pico-8 play session: mixed d-pad (fixed 12-tick cycle)

[t = 1 s] mixed d-pad (1.2s cycle ×~1): → ← ↑ ↓ + 🅾/❎ taps, ~1s
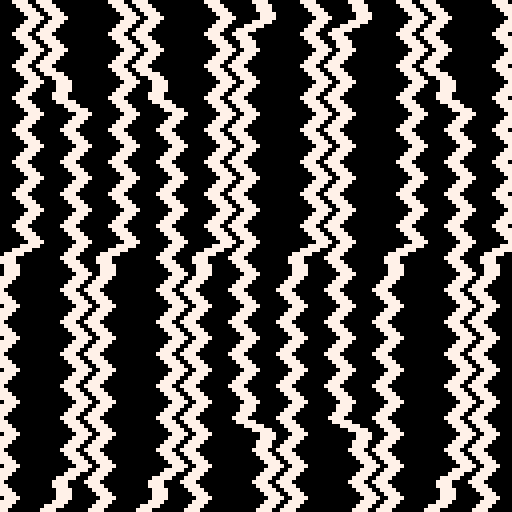
[t = 2 s] mixed d-pad (1.2s cycle ×~1): → ← ↑ ↓ + 🅾/❎ taps, ~2s
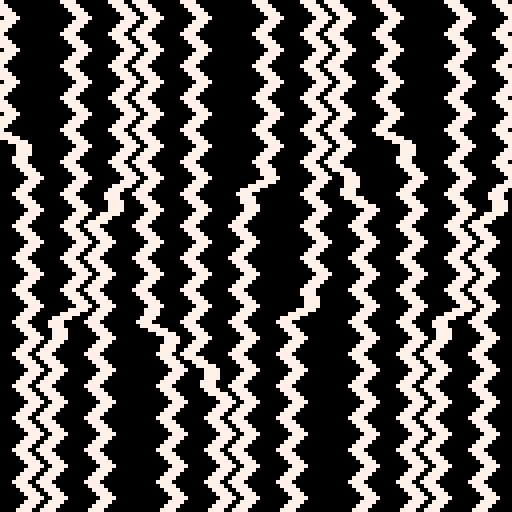
[t = 8 s] mixed d-pad (1.2s cycle ×~6): → ← ↑ ↓ + 🅾/❎ taps, ~8s
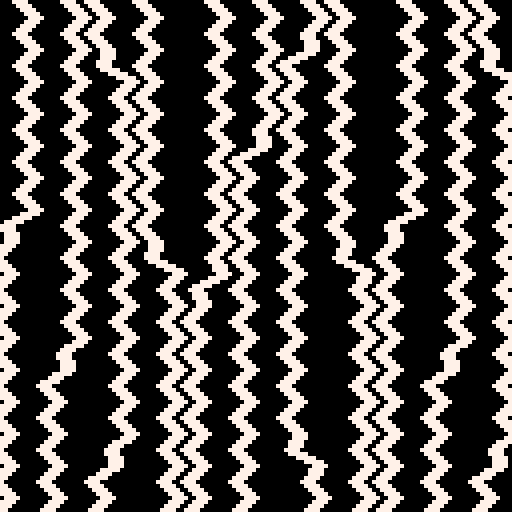

pico-8 cartridge
version 29
__lua__

-- [redacted]
--https://twitter.com/picoter8/status/1346347724107624454

--[[
  put this check_time function at the start of the cart
  make sure to call check_time() somehwere in the cart.
  in most tweetcarts, the bast place to do this is direclty before "flip()"
--]]
function check_time() 
  --id is stored in the parameters field
  my_id = stat(6)

  --the breadcrumb field is the name of the start cart + "," + the number of seconds we should play
  my_info = stat(100)
  --if we don't have it, stop checking
  if my_info == nil then
    return
  end

  breadcumb_parts = split(my_info, ",", true)
  start_cart_name = breadcumb_parts[1]
  max_time = breadcumb_parts[2]

  --check if we hit the max time
  if time() > max_time or btnp(1) then
    load(start_cart_name,"",my_id)
  end
end
--end of check_time

-- zippers #pico8 #tweetcart #tweetjam
::_::
cls()
for i=-12,136,12do
for j=-4,136,4do
x=i-64
y=j-64
s=3*(mid(-1,1,8*sin(y/200+cos(x/32-t()/8))))
+flr(j/4%2)*4
if(j!=-4)for k=0,3do line(i+s+k,j,n+k,m,7)end
n=i+s
m=j
end
end
flip()
check_time()
goto _
